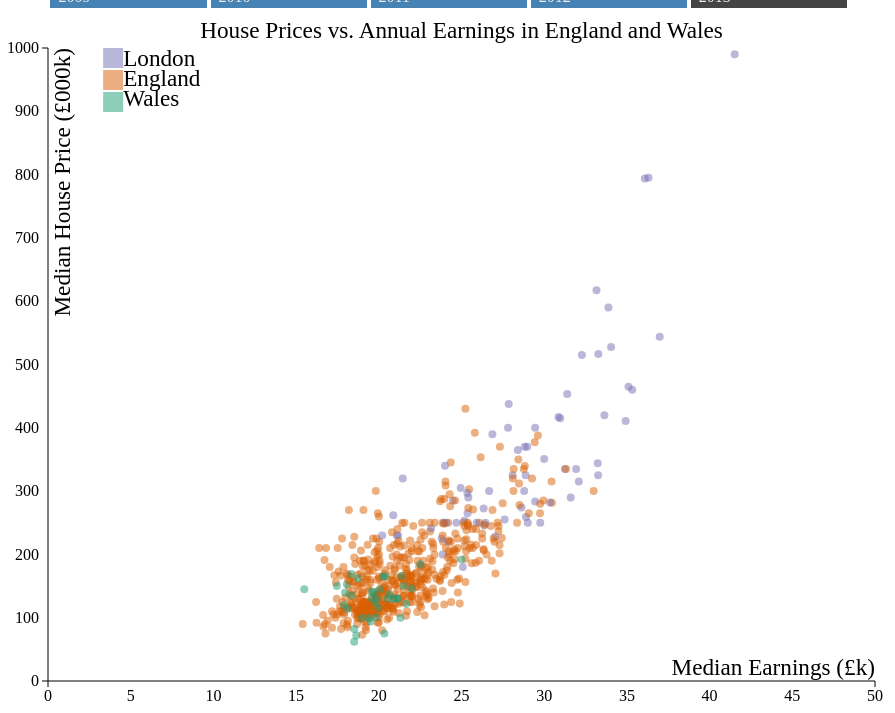
D3 v3 page, settled after 480 driven frames (8 s of simulated time); the page loaded 2 data file(s).



  var aspectRatio = 0.52;
  var margin = {top: 20, right: 40, bottom: 60, left: 40};
  var width = parseInt(d3.select('#chart').style('width'), 10);
  width = width - margin.left - margin.right;

  var height = window.innerHeight - margin.bottom;
  height = height - margin.top - margin.bottom;

  // setup x 
  var xValue = function(d) { return d.earnings;}, 
      xScale = d3.scale.linear().domain([0,50000]).range([0, width]), 
      xMap = function(d) { return xScale(xValue(d));}, 
      xAxis = d3.svg.axis()
                .ticks(Math.max(width/50, 2))
                .tickFormat(function(d) {return d/1000;})
                .scale(xScale).orient('bottom');
                  
  // setup y
  var yValue = function(d) { return d.price;}, 
      yScale = d3.scale.linear().domain([0,1000000]).range([height, 0]), 
      yMap = function(d) { return yScale(yValue(d));}, 
      yAxis = d3.svg.axis().scale(yScale).orient('left')
                .tickFormat(function(d) {return d/1000;})
                .ticks(Math.max(height/50, 2));

  var svg = d3.select('#chart').append('svg')
              .attr('width', width + margin.left + margin.right)
              .attr('height', height + margin.top + margin.bottom)
              .append('g')
              .attr('transform', 'translate(' + margin.left + ',' + margin.right + ')');

  d3.select(window).on('resize', resize);

  // hide info box if click outside circle
  $(window).on('mouseup', function(e) {
    if (!$(e.target).is('circle')) {
      d3.select('#info').attr('class','hide');
    }
  });


  function resize() {
    d3.select('#info').attr('class','hide');
    width = parseInt(d3.select('#chart').style('width'), 10);
    width = width - margin.left - margin.right;
    height = window.innerHeight - margin.bottom;
    height = height - margin.top - margin.bottom;
    d3.select('#chart').style('height', height);
    xScale.range([0, width]);
    yScale.range([height, 0]);

    d3.select(svg.node().parentNode)
      .attr('width', width + margin.left + margin.right)
      .attr('height', height + margin.top + margin.bottom);

    //title
    svg.select('.title')
       .attr('x', (width / 2));

    //legend
    legHeight = Math.min(height/8,20);
    svg.selectAll('rect')
       .attr('x', width/15)
       .attr('y', function(d,i) {return 1.1*i*legHeight;})
       .attr('height', legHeight)
       .attr('width', legHeight);

    svg.selectAll('.legend-text')
       .attr('x', width/15 + legHeight)
       .attr('y', function(d,i) {return (i+0.9)*legHeight});

    //ticks
    xAxis.ticks(Math.max(width/50, 2));
    yAxis.ticks(Math.max(height/50, 2));

    //x-axis
    svg.select('.x.axis')
       .attr('transform', 'translate(0,' + height + ')')
       .call(xAxis.orient('bottom'));
      
    svg.select('.x.label').attr('x',width);
    //y-axis
    svg.select('.y.axis').call(yAxis.orient('left'));
    //svg.select('.y.label').attr('y',height);


    //dots
    svg.selectAll('.dot')
       .attr('cx', xMap)
       .attr('cy', yMap);

  }

  queue()
    .defer(d3.csv, 'earnings_data.csv')
    .defer(d3.csv, 'prices_data.csv') 
    .await(ready);

  function ready(error, earnings, prices) {
    var data = {};
    var years = ['2009', '2010', '2011', '2012', '2013'];

    var $list = $('#years');
    years.forEach(function(y) {
      var li = $('<li/>').attr('class','year').text(y);
      $list.append(li);
    });

    $('#years li').on('click', selectYear);

    function selectYear(e) {
      var $li = $(this);
      $('#years li').attr('id','');
      $li.attr('id','active');
      var year = $li.text();
      scatter(year);
    }

    // create hash of prices by constituency year
    var keyed_prices = {};
    prices.forEach(function(d) {
      for (var i=0; i<years.length; i++) {
        var year = years[i];
        keyed_prices[d.constituency] = keyed_prices[d.constituency] || {};
        keyed_prices[d.constituency][year] = +d[year];
        //data[year].push({'price': +d[year]});
      }
    });

    // combine earnings and prices
    earnings.forEach(function(d) {
      for (var i=0; i<years.length; i++) {
        var year = years[i];
        data[year] = data[year] || [];
        data[year].push({'constituency': d['constituency'],
        'earnings': +d[year],
        'price': keyed_prices[d['constituency']][year],
        'name': d.name,
        'place': d.location});
      }
    });

  // x-axis
  svg.append('g')
      .attr('class', 'x axis')
      .attr('transform', 'translate(0,' + height + ')')
      .call(xAxis)
    .append('text')
      .attr('class', 'x label')
      .attr('x', width)
      .attr('y', -6)
      .style('text-anchor', 'end')
      .text('Median Earnings (£k)');

  // y-axis
  svg.append('g')
      .attr('class', 'y axis')
      .call(yAxis)
    .append('text')
      .attr('class', 'y label')
      .attr('transform', 'rotate(-90)')
      .attr('y', 6)
      .attr('dy', '.71em')
      .style('text-anchor', 'end')
      .text('Median House Price (£000k)');

    //title
    svg.append('text')
        .attr('x', (width / 2))             
        .attr('y', 0 - (margin.top / 2))
        .attr('class', 'title')
        .attr('text-anchor', 'middle')  
        .text(' House Prices vs. Annual Earnings in England and Wales');

    //legend
    var legend = svg.append('g');
              //.attr('x', (width/5))
              //.attr('y', 0 - (margin.top))
              //.attr('width', 40)
              //.attr('height', 100);

    var legHeight = Math.min(height/8, 20);
    legend.selectAll('rect')
          .data(['london', 'england', 'wales'])
          .enter()
          .append('rect')
          .attr('class', function(d) {  return 'legend ' + d; })
          .attr('x', width/15)
          .attr('y', function(d,i) {return 1.1*i*legHeight;})
          .attr('height', legHeight)
          .attr('width', legHeight);

    legend.selectAll('text')
          .data(['london', 'england', 'wales'])
          .enter()
          .append('text')
          .attr('class','label legend-text')
          .text(function(d) { return capitaliseFirstLetter(d);})
          .attr('x', width/15 + legHeight)
          .attr('y', function(d,i) {return (i+0.9)*legHeight});


    //scatter plot
    function scatter(year) {
      var dots = svg.selectAll('.dot')
         .data(data[year], function(d) { return d.constituency;})

         //update
       dots.transition()
          .duration(750)
          .ease('cubic')
          .attr('cx', xMap)
          .attr('cy', yMap)

          //new data
       dots.enter()
         .append('circle')
         .attr('class', function(d) {
             return d.place + ' dot';
         })
         .attr('r', 4)
         .attr('cx', xMap)
         .attr('cy', yMap)
         .on('click', function(d) { 
           d3.selectAll('circle').style('stroke','');
           self = d3.select(this);
           self.style('stroke','darkorange');
           self.style('stroke-width','22px');
           var x = self.attr('cx');
           var y = self.attr('cy');
           var r = self.attr('r');
           d3.select('#info')
             .html(infoText(d))
             .style('left', x + 'px')
             .style('top', y*1 + 'px')
             .attr('class', 'show');
         });
       }

    scatter('2013');
    $('li.year:last').attr('id','active');

    function infoText(d) {
    return '<strong>' + d.name + '</strong>' + '<br>' + 'Median Earnings: ' + formatNum(d.earnings) + '<br> Median House Price: ' + formatNum(d.price);
    }

    function formatNum(num) {
      return '£' + d3.format(',')(num);
    }

    function capitaliseFirstLetter(string)
    {
      return string.charAt(0).toUpperCase() + string.slice(1);
    }

  }



### data: earnings_data.csv
constituency, 2009, 2010, 2011, 2012, 2013, name, location
E14000530, 24162, 23898, 24745, 24975, 25205, Aldershot, england
E14000531, 20450, 20048, 17970, 17365, 18457, Aldridge-Brownhills, england
E14000532, 23237, 25929, 23655, 26166, 27235, Altrincham and Sale West, england
E14000533, 18391, 19466, 20024, 20369, 20708, Amber Valley, england
E14000534, 19868, 20192, 20344, 19653, 19819, Arundel and South Downs, england
E14000535, 19594, 18001, 17952, 19099, 19618, Ashfield, england
E14000536, 19761, 19761, 20507, 20915, 21534, Ashford, england
E14000537, 19584, 18927, 19464, 19463, 19107, Ashton-under-Lyne, england
E14000538, 21995, 22025, 22224, 21881, 23193, Aylesbury, england
E14000539, 25378, 24193, 22782, 23350, 22631, Banbury, england
E14000540, 21879, 22401, 22247, 23439, 25085, Barking, london
E14000541, 20686, 20830, 20102, 20303, 20509, Barnsley Central, england
E14000542, 17634, 18786, 18879, 19872, 18933, Barnsley East, england
E14000543, 20186, 20859, 19487, 18224, 20863, Barrow and Furness, england
E14000544, 21818, 20722, 20923, 21530, 23890, Basildon and Billericay, england
E14000545, 24590, 25065, 25596, 25691, 26334, Basingstoke, england
E14000546, 20313, 19397, 19505, 19758, 20441, Bassetlaw, england
E14000547, 21961, 21586, 21769, 22101, 23380, Bath, england
E14000548, 18894, 20001, 19152, 19626, 20548, Batley and Spen, england
E14000549, 32087, 35672, 32991, 34027, 33272, Battersea, london
E14000550, 27565, 27565, 28671, 29764, 27322, Beaconsfield, england
E14000551, 31686, 29359, 30281, 31790, 31249, Beckenham, london
E14000552, 21227, 20517, 20104, 21620, 22595, Bedford, england
E14000553, 31860, 30103, 30515, 30154, 28973, Bermondsey and Old Southwark, london
E14000554, 19244, 19251, 19885, 19757, 21144, Berwick-upon-Tweed, england
E14000555, 25222, 27408, 26730, 27314, 28878, Bethnal Green and Bow, london
E14000556, 22051, 22976, 22367, 21198, 22834, Beverley and Holderness, england
E14000557, 22501, 19682, 18992, 18301, 19646, Bexhill and Battle, england
E14000558, 25188, 27682, 25104, 25833, 24207, Bexleyheath and Crayford, london
E14000559, 18881, 20508, 19615, 19469, 20348, Birkenhead, england
E14000560, 18798, 21317, 20875, 19970, 20011, Birmingham, Edgbaston, england
E14000561, 20344, 18818, 20040, 19820, 19866, Birmingham, Erdington, england
E14000562, 21334, 21348, 18895, 19390, 19886, Birmingham, Hall Green, england
E14000563, 17258, 17630, 17395, 17489, 17489, Birmingham, Hodge Hill, england
E14000564, 19807, 17144, 17558, 17073, 19056, Birmingham, Ladywood, england
E14000565, 19137, 18031, 17956, 19205, 20448, Birmingham, Northfield, england
E14000566, 18247, 17858, 17873, 19412, 20063, Birmingham, Perry Barr, england
E14000567, 22509, 22561, 21921, 22125, 21874, Birmingham, Selly Oak, england
E14000568, 19309, 17011, 17734, 18345, 19309, Birmingham, Yardley, england
E14000569, 17556, 18736, 20363, 19399, 19153, Bishop Auckland, england
E14000570, 16404, 16737, 15637, 15675, 16912, Blackburn, england
E14000571, 16564, 16325, 15724, 16722, 17376, Blackley and Broughton, england
E14000572, 17585, 16515, 16545, 16964, 17748, Blackpool North and Cleveleys, england
E14000573, 15600, 15600, 15442, 15682, 15402, Blackpool South, england
E14000574, 19920, 19272, 20503, 20953, 20953, Blaydon, england
E14000575, 18572, 17972, 19296, 20426, 18960, Blyth Valley, england
E14000576, 18862, 18862, 17016, 17785, 18515, Bognor Regis and Littlehampton, england
E14000577, 18554, 18610, 18667, 18723, 20626, Bolsover, england
E14000578, 18581, 18876, 17817, 18521, 18652, Bolton North East, england
E14000579, 18520, 17166, 16610, 17050, 17716, Bolton South East, england
E14000580, 20614, 19615, 19593, 19916, 22035, Bolton West, england
E14000581, 18582, 19223, 20206, 20017, 19276, Bootle, england
E14000582, 17104, 16505, 16816, 17071, 17808, Boston and Skegness, england
E14000583, 19999, 18697, 20361, 21519, 20345, Bosworth, england
E14000584, 21542, 20880, 19683, 21851, 21794, Bournemouth East, england
E14000585, 19069, 20227, 18487, 19270, 20052, Bournemouth West, england
E14000586, 26150, 27669, 26487, 27147, 26784, Bracknell, england
E14000587, 17886, 17623, 17826, 17709, 18684, Bradford East, england
E14000588, 18200, 19077, 18459, 19103, 19503, Bradford South, england
E14000589, 16982, 17614, 16137, 17565, 16633, Bradford West, england
... 513 more rows

### data: prices_data.csv
, constituency, 2009, 2010, 2011, 2012, 2013
0, E14000530, 180000, 205000, 203000, 202000, 213000
1, E14000531, 150000, 150000, 154000, 150000, 156250
2, E14000532, 219950, 239972, 230000, 232000, 236750
3, E14000533, 115000, 118000, 112250, 118000, 120000
4, E14000534, 250000, 279950, 285950, 300000, 300000
5, E14000535, 102000, 105000, 104950, 104997, 105000
6, E14000536, 175000, 190000, 175000, 189125, 195000
7, E14000537, 100000, 96000, 98000, 90000, 94500
8, E14000538, 185000, 209000, 215000, 213000, 219997
9, E14000539, 178000, 197500, 195000, 200000, 210000
10, E14000540, 155000, 170000, 168747, 172747, 180000
11, E14000541, 95000, 93000, 100000, 100000, 97000
12, E14000542, 98000, 95000, 95000, 98000, 98000
13, E14000543, 113250, 115000, 112750, 111000, 115000
14, E14000544, 189997, 218000, 194747, 207000, 219997
15, E14000545, 175000, 189950, 190250, 199950, 208000
16, E14000546, 122000, 124500, 122000, 118000, 121500
17, E14000547, 218500, 250000, 242500, 249995, 250000
18, E14000548, 118000, 122000, 113000, 115000, 117500
19, E14000549, 406000, 430000, 450000, 460000, 516525
20, E14000550, 328250, 370000, 370000, 350000, 370000
21, E14000551, 270000, 301500, 310000, 310000, 335000
22, E14000552, 149000, 158000, 155000, 164500, 163000
23, E14000553, 302000, 326000, 328900, 350000, 370000
24, E14000554, 155000, 160000, 152475, 150500, 155000
25, E14000555, 270000, 280000, 275000, 305000, 325000
26, E14000556, 132725, 140000, 134000, 140000, 142500
27, E14000557, 203000, 220000, 210000, 210000, 225000
28, E14000558, 194995, 207000, 210000, 200000, 220000
29, E14000559, 108000, 105000, 106850, 105000, 110000
30, E14000560, 147995, 155747, 150940, 147500, 162500
31, E14000561, 110000, 113000, 105000, 106000, 110000
32, E14000562, 150000, 152750, 150000, 156000, 160000
33, E14000563, 105000, 107000, 105000, 108000, 105000
34, E14000564, 110000, 110000, 115000, 114995, 117000
35, E14000565, 112000, 115000, 115000, 124950, 123000
36, E14000566, 115000, 115000, 114000, 112000, 115000
37, E14000567, 132950, 139100, 134000, 135000, 140000
38, E14000568, 115000, 119950, 115000, 116000, 120000
39, E14000569, 100000, 100000, 110000, 108000, 109995
40, E14000570, 93000, 92750, 90000, 93000, 95000
41, E14000571, 99000, 95500, 89950, 90000, 100000
42, E14000572, 116250, 115000, 105000, 106000, 109500
43, E14000573, 94950, 97250, 95000, 89000, 90000
44, E14000574, 131995, 130000, 132000, 129497, 132995
45, E14000575, 116250, 117850, 112500, 117995, 119996
46, E14000576, 171750, 190750, 185000, 189975, 195000
47, E14000577, 105000, 101995, 99000, 102000, 100000
48, E14000578, 110000, 110000, 107000, 100000, 110000
49, E14000579, 90000, 88000, 80500, 81500, 82000
50, E14000580, 122500, 125000, 123000, 125000, 125000
51, E14000581, 110000, 105000, 106000, 115000, 105000
52, E14000582, 120000, 124950, 124000, 124950, 125000
53, E14000583, 149950, 150000, 147250, 142500, 150000
54, E14000584, 175750, 200000, 196500, 199950, 202000
55, E14000585, 174000, 193750, 186945, 190000, 190000
56, E14000586, 206000, 233750, 225000, 238000, 245000
57, E14000587, 95000, 95000, 89500, 87750, 90000
58, E14000588, 95500, 103000, 97500, 95000, 100000
59, E14000589, 104975, 104975, 100000, 100000, 104250
... 513 more rows